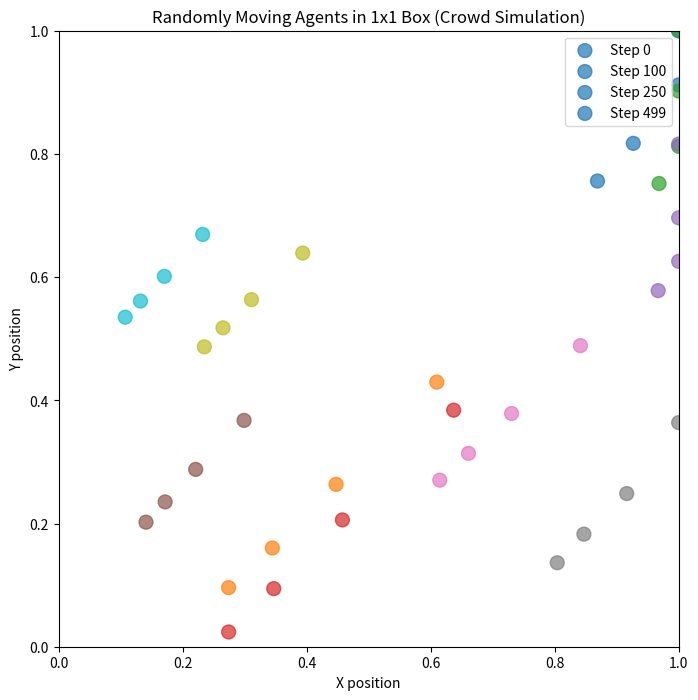

Write the Python code that produced this figure.
import numpy as np
import matplotlib.pyplot as plt

# -----------------------------
# Simulation parameters
# -----------------------------
num_agents = 10
box_size = 1.0
dt = 0.01
num_steps = 500
base_speed = 0.05       # base speed (scaled by energy)
std_random = 0.02       # standard deviation for velocity randomness

# Times (steps) at which to take snapshots for plotting
snapshot_steps = [0, 100, 250, 499]

# -----------------------------
# Initialize agent properties
# -----------------------------
# Random starting positions inside the box
positions = np.random.rand(num_agents, 2) * box_size  

# Energy per agent (affects speed)
energies = np.random.uniform(0.5, 1.5, size=num_agents)  

# -----------------------------
# Store snapshots for plotting
# -----------------------------
snapshots = []

# -----------------------------
# Simulation loop
# -----------------------------
for t in range(num_steps):
    # Random velocity vector for each agent at this step
    random_velocity = np.random.normal(0, std_random, size=(num_agents, 2))
    
    # Base velocity scaled by energy
    velocities = (base_speed * energies)[:, None] + random_velocity
    
    # Update positions
    positions += velocities * dt
    
    # Bounce off walls (agents stay in the box)
    for i in range(num_agents):
        for dim in [0, 1]:
            if positions[i, dim] < 0:
                positions[i, dim] = 0
                velocities[i, dim] *= -1
            elif positions[i, dim] > box_size:
                positions[i, dim] = box_size
                velocities[i, dim] *= -1
    
    # Save snapshot if this step is one we want
    if t in snapshot_steps:
        snapshots.append(positions.copy())

# -----------------------------
# Plot snapshots
# -----------------------------
plt.figure(figsize=(8, 8))
colors = plt.cm.tab10(np.arange(num_agents))  # unique color per agent

for s_idx, pos in enumerate(snapshots):
    plt.scatter(pos[:, 0], pos[:, 1], s=100, c=colors, label=f'Step {snapshot_steps[s_idx]}', alpha=0.7)

plt.xlim(0, box_size)
plt.ylim(0, box_size)
plt.xlabel("X position")
plt.ylabel("Y position")
plt.title("Randomly Moving Agents in 1x1 Box (Crowd Simulation)")
plt.legend()
plt.show()

